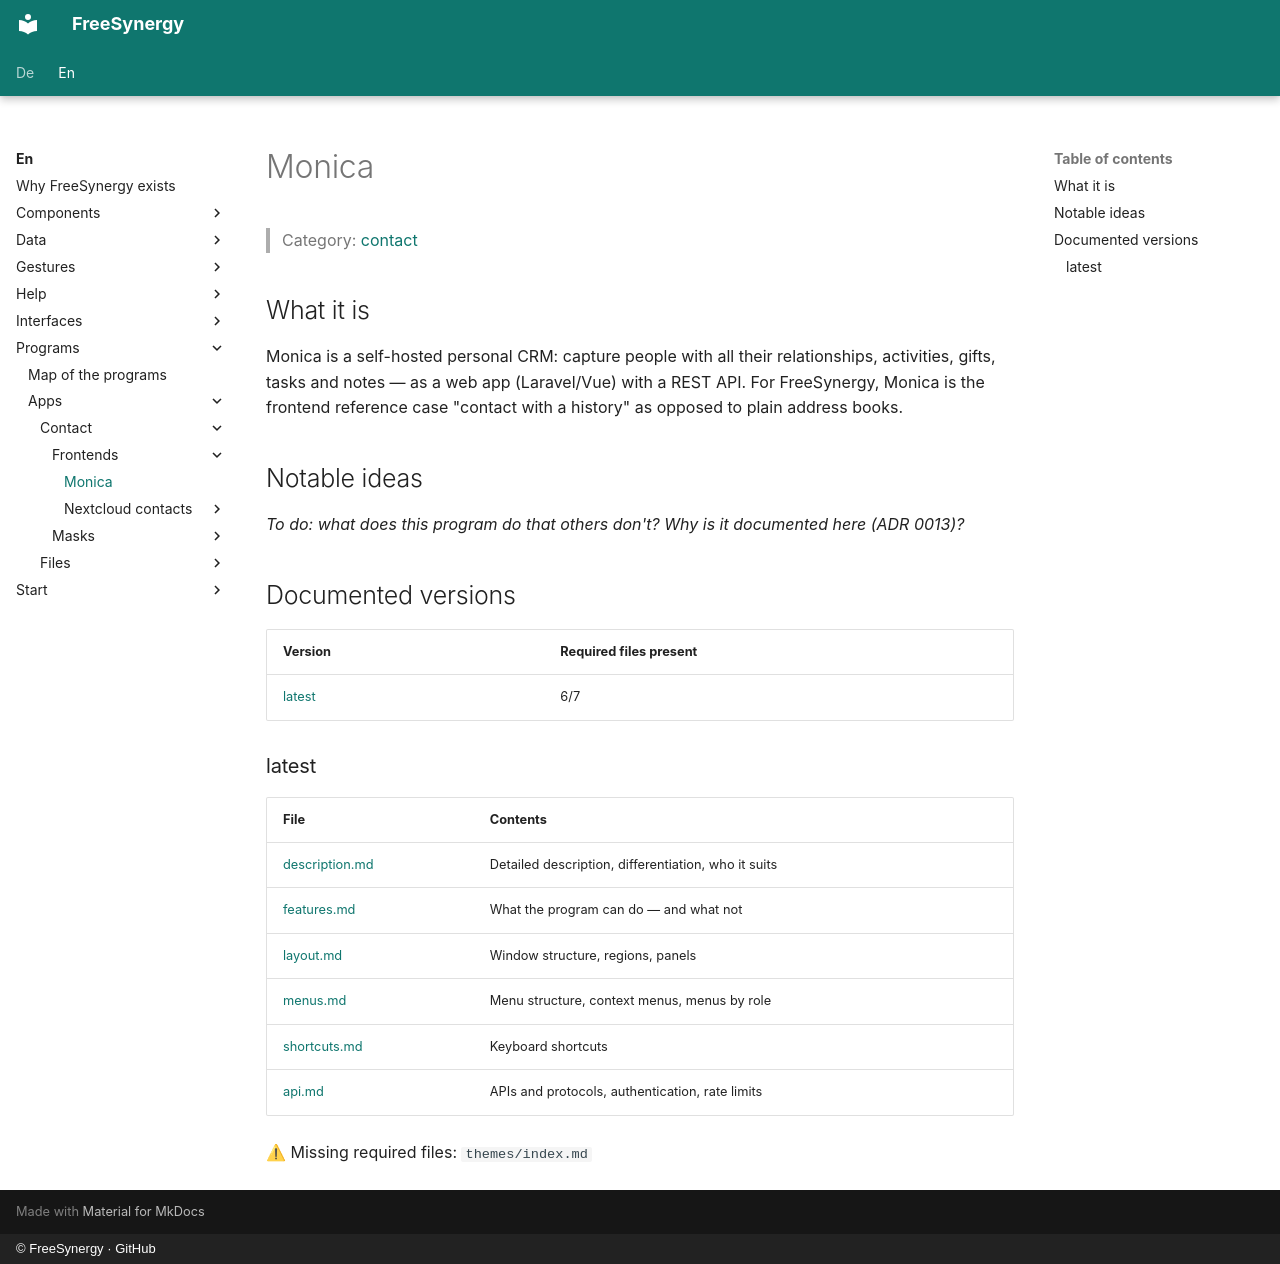

repository: FreeSynergy/fs-documentation · page: en/programs/apps/contact/frontends/monica/index.html · generator: mkdocs · copyright: © FreeSynergy · GitHub

# Monica

> Category: [contact](../../index.md)

## What it is

Monica is a self-hosted personal CRM: capture people with all their relationships, activities, gifts, tasks and notes — as a web app (Laravel/Vue) with a REST API. For FreeSynergy, Monica is the frontend reference case "contact with a history" as opposed to plain address books.

## Notable ideas

_To do: what does this program do that others don't? Why is it documented here (ADR 0013)?_

## Documented versions

<!-- gen:versions (scripts/gen_frontend_indexes.py) — edits inside are overwritten -->
| Version | Required files present |
|---------|------------------------|
| [latest](latest/description.md) | 6/7 |

### latest

| File | Contents |
|------|----------|
| [description.md](latest/description.md) | Detailed description, differentiation, who it suits |
| [features.md](latest/features.md) | What the program can do — and what not |
| [layout.md](latest/layout.md) | Window structure, regions, panels |
| [menus.md](latest/menus.md) | Menu structure, context menus, menus by role |
| [shortcuts.md](latest/shortcuts.md) | Keyboard shortcuts |
| [api.md](latest/api.md) | APIs and protocols, authentication, rate limits |

⚠ Missing required files: `themes/index.md`
<!-- /gen:versions -->
